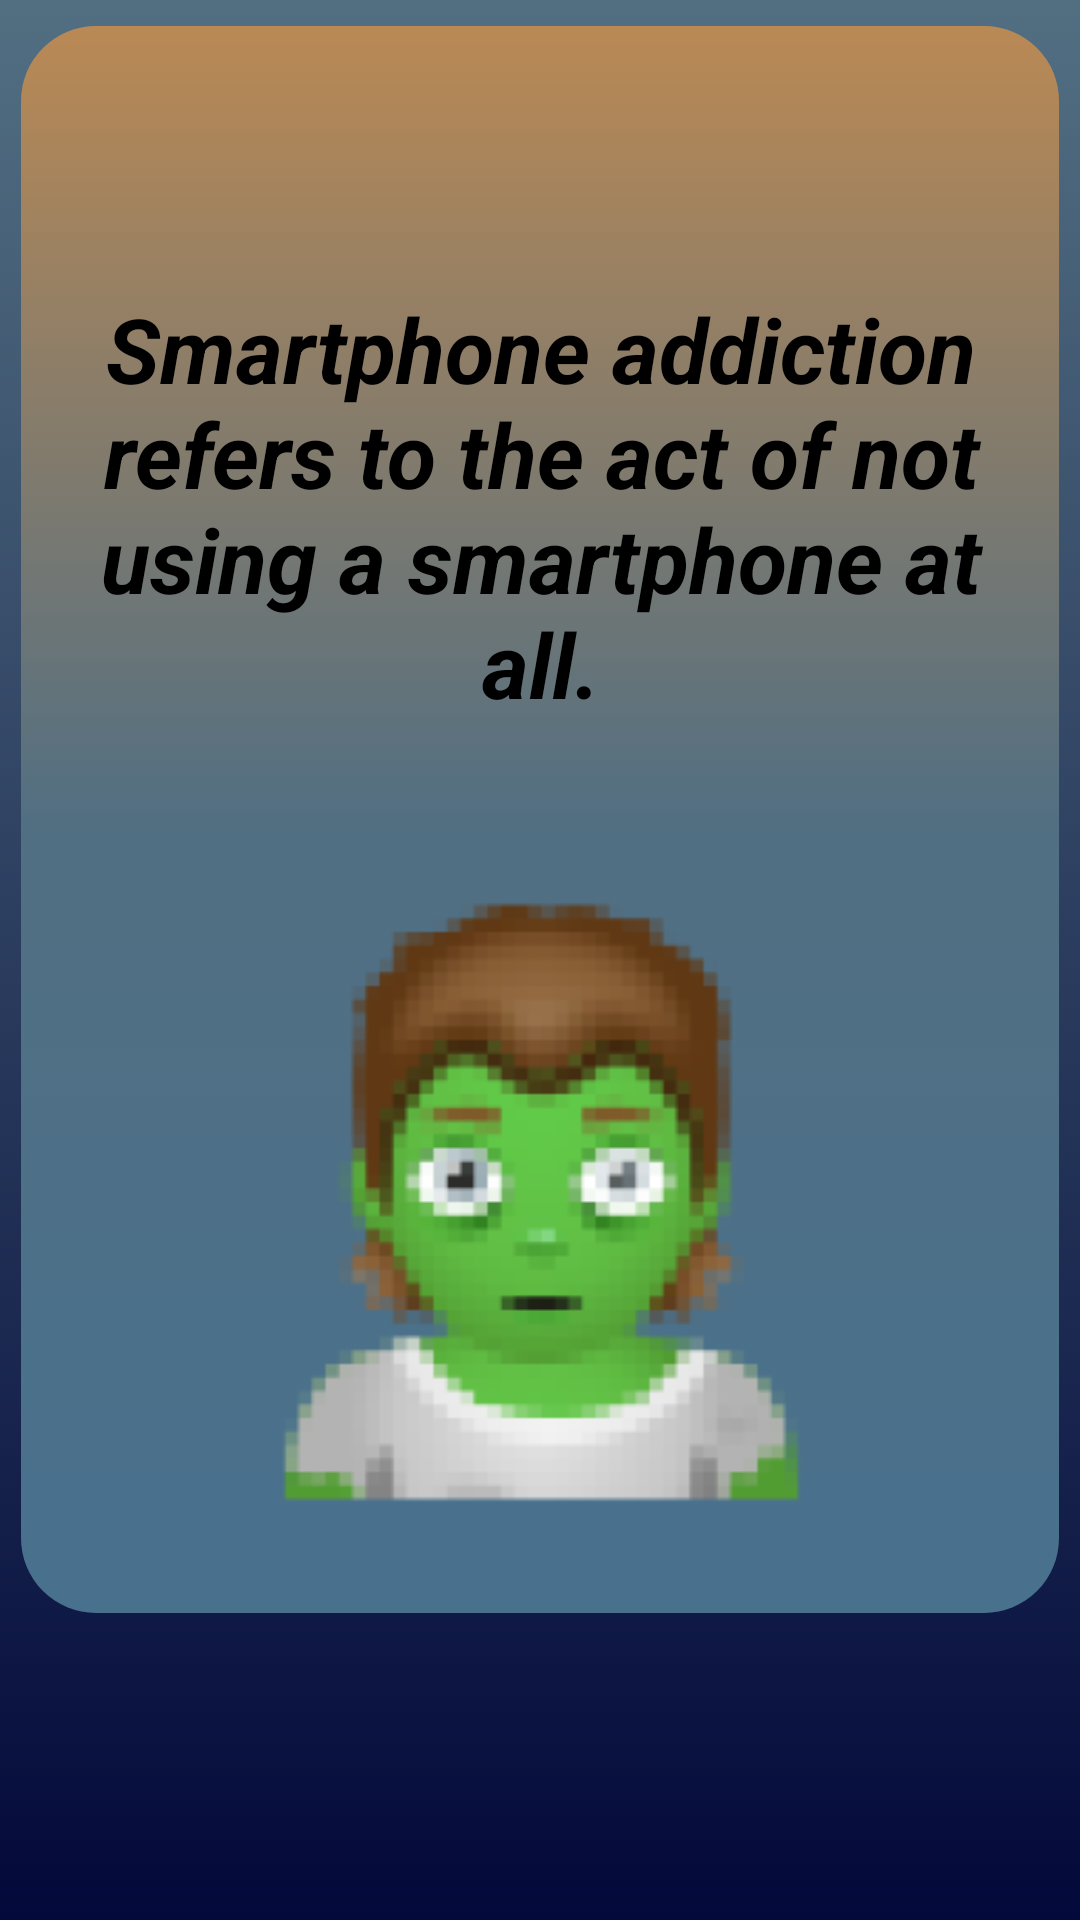

Here is an Android app screen rendered from its layout file. Give the layout XML and the strings, colors and styles it references.
<!-- AndroidManifest.xml: application theme Theme.HEARTHApp -->
<!-- res/layout/fragment_question1z.xml -->
<?xml version="1.0" encoding="utf-8"?>
<androidx.constraintlayout.widget.ConstraintLayout xmlns:android="http://schemas.android.com/apk/res/android"
    xmlns:app="http://schemas.android.com/apk/res-auto"
    xmlns:tools="http://schemas.android.com/tools"
    android:layout_width="match_parent"
    android:layout_height="match_parent"
    android:id="@+id/question1z"
    android:background="@drawable/gradient_bg_1_2"
    tools:context=".zombie_questions.Question1z">


    <View
        android:id="@+id/rectangle_"
        android:layout_width="346dp"
        android:layout_height="529dp"
        android:background="@drawable/forward_back_btn_bg"
        app:layout_constraintBottom_toBottomOf="parent"
        app:layout_constraintEnd_toEndOf="parent"
        app:layout_constraintHorizontal_bias="0.492"
        app:layout_constraintStart_toStartOf="parent"
        app:layout_constraintTop_toTopOf="parent"
        app:layout_constraintVertical_bias="0.079" />

    <ImageView
        android:id="@+id/imageView2"
        android:layout_width="229dp"
        android:layout_height="216dp"
        android:layout_marginTop="284dp"
        android:contentDescription="@string/q_smartphon"
        android:src="@drawable/img"
        app:layout_constraintEnd_toEndOf="@+id/rectangle_"
        app:layout_constraintHorizontal_bias="0.504"
        app:layout_constraintStart_toStartOf="@+id/rectangle_"
        app:layout_constraintTop_toTopOf="@+id/rectangle_"
        app:layout_constraintVertical_bias="0.897"
        tools:ignore="ImageContrastCheck,ImageContrastCheck" />

    <TextView
        android:id="@+id/textView3"
        android:layout_width="335dp"
        android:layout_height="169dp"
        android:layout_marginTop="36dp"
        android:gravity="clip_horizontal|center"
        android:text="@string/q_smartphon"
        android:textColor="#000000"
        android:textSize="30sp"
        android:textStyle="bold|italic"

        app:layout_constraintBottom_toTopOf="@+id/imageView2"
        app:layout_constraintEnd_toEndOf="@+id/rectangle_"
        app:layout_constraintHorizontal_bias="0.545"
        app:layout_constraintStart_toStartOf="@+id/rectangle_"
        app:layout_constraintTop_toTopOf="@+id/rectangle_" />
</androidx.constraintlayout.widget.ConstraintLayout>
<!-- resources referenced by this layout -->
<resources>
  <!-- drawable forward_back_btn_bg (drawable) -->
  <?xml version="1.0" encoding="utf-8"?>
  <selector xmlns:android="http://schemas.android.com/apk/res/android">
      <item>
          <shape android:shape="rectangle">
              <gradient
                  android:type="linear"
                  android:angle="90"
                  android:startColor="@color/cadet_gray"
                  android:centerColor="@color/normal_blue"
                  android:endColor="@color/camel"
  
                  />
              <corners android:radius="25dp" />
  
          </shape>
      </item>
  </selector>
  <!-- drawable gradient_bg_1_2 (drawable) -->
  <?xml version="1.0" encoding="utf-8"?>
  <selector xmlns:android="http://schemas.android.com/apk/res/android">
      <item>
          <shape android:shape="rectangle">
              <gradient
                  android:angle="90"
                  android:startColor="@color/blue_dark"
                  android:endColor="@color/normal_blue"
                  />
          </shape>
      </item>
  </selector>
  <!-- drawable img: png bitmap (drawable, 13434 bytes) -->
  <string name="q_smartphon">Smartphone addiction refers to the act of not using a smartphone at all.</string>
  <style name="Theme.HEARTHApp" parent="Theme.AppCompat.Light.NoActionBar">
          
          <item name="colorPrimary">@color/blue_dark</item>
          <item name="colorPrimaryDark">@color/background</item>
          <item name="colorAccent">@color/melocoton</item>
          <item name="android:navigationBarColor">@color/bottom_bar_color_1</item>
          
      </style>
  <color name="cadet_gray">#48718E</color>
  <color name="normal_blue">#526F82</color>
  <color name="camel">#BA8954</color>
  <color name="blue_dark">#03093A</color>
  <color name="background">#E9E5F8</color>
  <color name="melocoton">#E29578</color>
  <color name="bottom_bar_color_1">#8F474B</color>
</resources>
